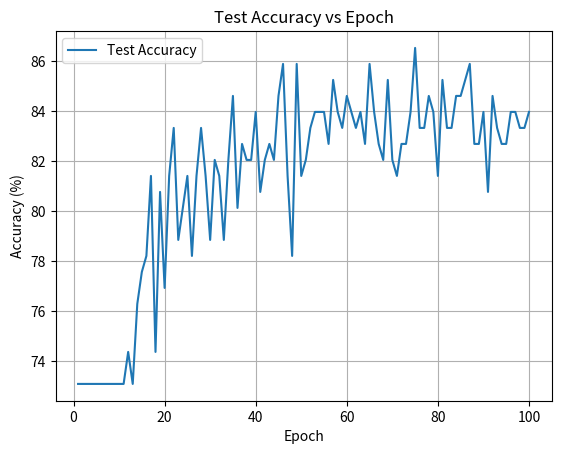

Python code for this plot:
import matplotlib.pyplot as plt

epochs = list(range(1, 101))
accuracy = [
    73.077, 73.077, 73.077, 73.077, 73.077, 73.077, 73.077, 73.077, 73.077, 73.077,
    73.077, 74.359, 73.077, 76.282, 77.564, 78.205, 81.410, 74.359, 80.769, 76.923,
    81.410, 83.333, 78.846, 80.128, 81.410, 78.205, 81.410, 83.333, 81.410, 78.846,
    82.051, 81.410, 78.846, 82.051, 84.615, 80.128, 82.692, 82.051, 82.051, 83.974,
    80.769, 82.051, 82.692, 82.051, 84.615, 85.897, 81.410, 78.205, 85.897, 81.410,
    82.051, 83.333, 83.974, 83.974, 83.974, 82.692, 85.256, 83.974, 83.333, 84.615,
    83.974, 83.333, 83.974, 82.692, 85.897, 83.974, 82.692, 82.051, 85.256, 82.051,
    81.410, 82.692, 82.692, 83.974, 86.538, 83.333, 83.333, 84.615, 83.974, 81.410,
    85.256, 83.333, 83.333, 84.615, 84.615, 85.256, 85.897, 82.692, 82.692, 83.974,
    80.769, 84.615, 83.333, 82.692, 82.692, 83.974, 83.974, 83.333, 83.333, 83.974
]

# 绘制图像
plt.plot(epochs, accuracy, label='Test Accuracy')
plt.title('Test Accuracy vs Epoch')
plt.xlabel('Epoch')
plt.ylabel('Accuracy (%)')
plt.legend()
plt.grid(True)
plt.show()
# 计算数组的平均值
average_accuracy = sum(accuracy) / len(accuracy)

# 打印结果
print(f'The average accuracy is: {average_accuracy:.2f}%')
